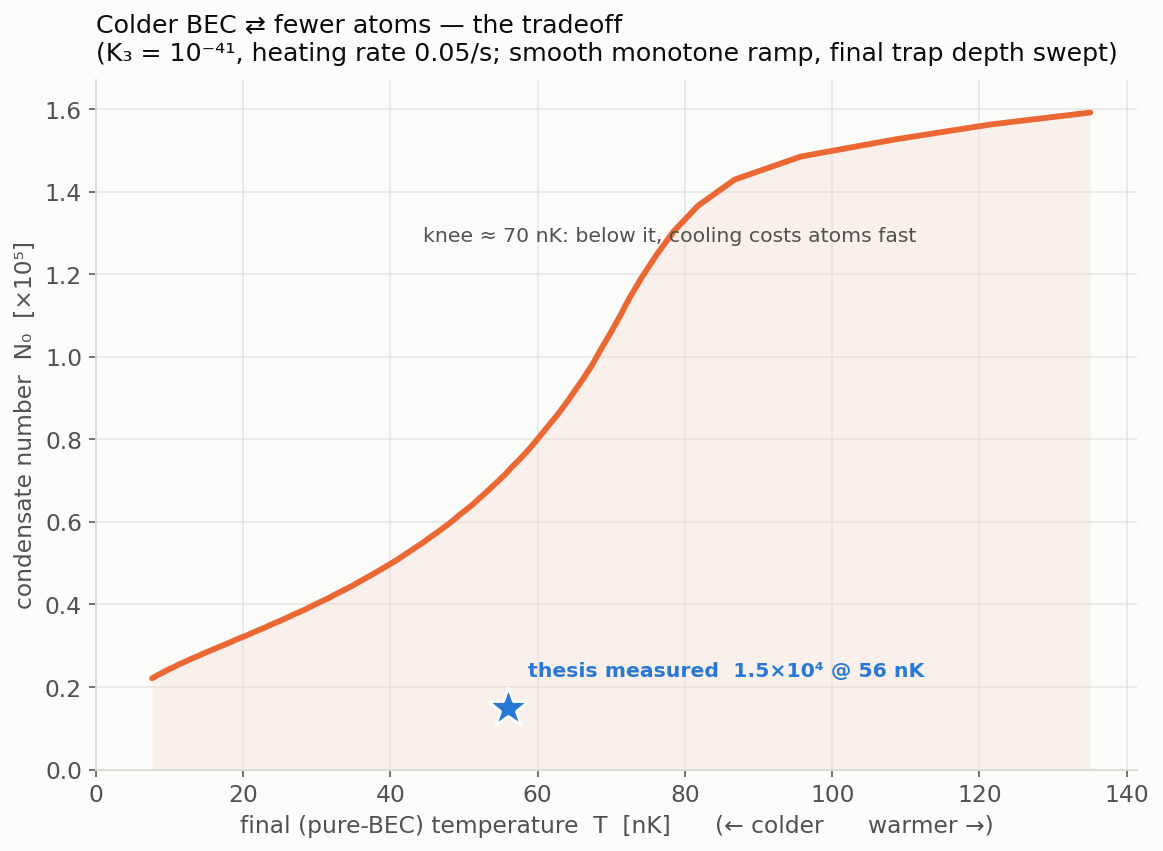

Values plotted in this chart, from the file beside it:
finalH, N0, T, cf
0.6, 0.00000e+00, 1409, 0.0000
0.5785, 0.00000e+00, 1348, 0.0000
0.5577, 0.00000e+00, 1288, 0.0000
0.5377, 0.00000e+00, 1230, 0.0000
0.5184, 0.00000e+00, 1175, 0.0000
0.4998, 0.00000e+00, 1121, 0.0000
0.4818, 0.00000e+00, 1068, 0.0000
0.4645, 0.00000e+00, 1018, 0.0000
0.4479, 0.00000e+00, 968.5, 0.0000
0.4318, 0.00000e+00, 921, 0.0000
0.4163, 0.00000e+00, 875, 0.0000
0.4013, 0.00000e+00, 830.5, 0.0000
0.3869, 0.00000e+00, 787.4, 0.0000
0.373, 0.00000e+00, 745.7, 0.0000
0.3596, 0.00000e+00, 705.3, 0.0000
0.3467, 0.00000e+00, 666.3, 0.0000
0.3343, 0.00000e+00, 628.5, 0.0000
0.3223, 0.00000e+00, 592, 0.0000
0.3107, 0.00000e+00, 556.7, 0.0000
0.2996, 0.00000e+00, 522.5, 0.0000
0.2888, 0.00000e+00, 489.5, 0.0000
0.2784, 0.00000e+00, 457.6, 0.0000
0.2684, 0.00000e+00, 426.8, 0.0000
0.2588, 0.00000e+00, 397.1, 0.0000
0.2495, 0.00000e+00, 368.4, 0.0000
0.2406, 0.00000e+00, 340.7, 0.0000
0.2319, 5.67328e+04, 303.1, 0.1855
0.2236, 1.00276e+05, 273.4, 0.3417
0.2156, 1.24684e+05, 250.1, 0.4438
0.2078, 1.39592e+05, 230, 0.5211
0.2004, 1.48930e+05, 211.8, 0.5847
0.1932, 1.54636e+05, 194.8, 0.6399
0.1862, 1.57951e+05, 178.9, 0.6895
0.1796, 1.59517e+05, 163.6, 0.7349
0.1731, 1.59811e+05, 149.1, 0.7767
0.1669, 1.59168e+05, 135.1, 0.8151
0.1609, 1.56283e+05, 121.5, 0.8513
0.1551, 1.52632e+05, 108.4, 0.8835
0.1496, 1.48499e+05, 95.72, 0.9118
0.1442, 1.42934e+05, 86.76, 0.9280
0.139, 1.36570e+05, 81.77, 0.9341
0.134, 1.30370e+05, 78.47, 0.9365
0.1292, 1.24549e+05, 76.1, 0.9371
0.1246, 1.19167e+05, 74.12, 0.9370
0.1201, 1.14216e+05, 72.47, 0.9363
0.1158, 1.09635e+05, 71.12, 0.9350
0.1116, 1.05412e+05, 69.8, 0.9339
0.1076, 1.01548e+05, 68.51, 0.9327
0.1038, 9.79412e+04, 67.38, 0.9313
0.1, 9.46316e+04, 66.18, 0.9302
0.09645, 9.15690e+04, 64.97, 0.9292
0.09298, 8.87151e+04, 63.86, 0.9282
0.08965, 8.60466e+04, 62.74, 0.9272
0.08643, 8.35687e+04, 61.6, 0.9265
0.08333, 8.12415e+04, 60.53, 0.9257
0.08033, 7.90533e+04, 59.53, 0.9247
0.07745, 7.69884e+04, 58.53, 0.9239
0.07467, 7.50520e+04, 57.52, 0.9232
0.07199, 7.32435e+04, 56.48, 0.9228
0.0694, 7.15071e+04, 55.61, 0.9218
... 160 more rows
